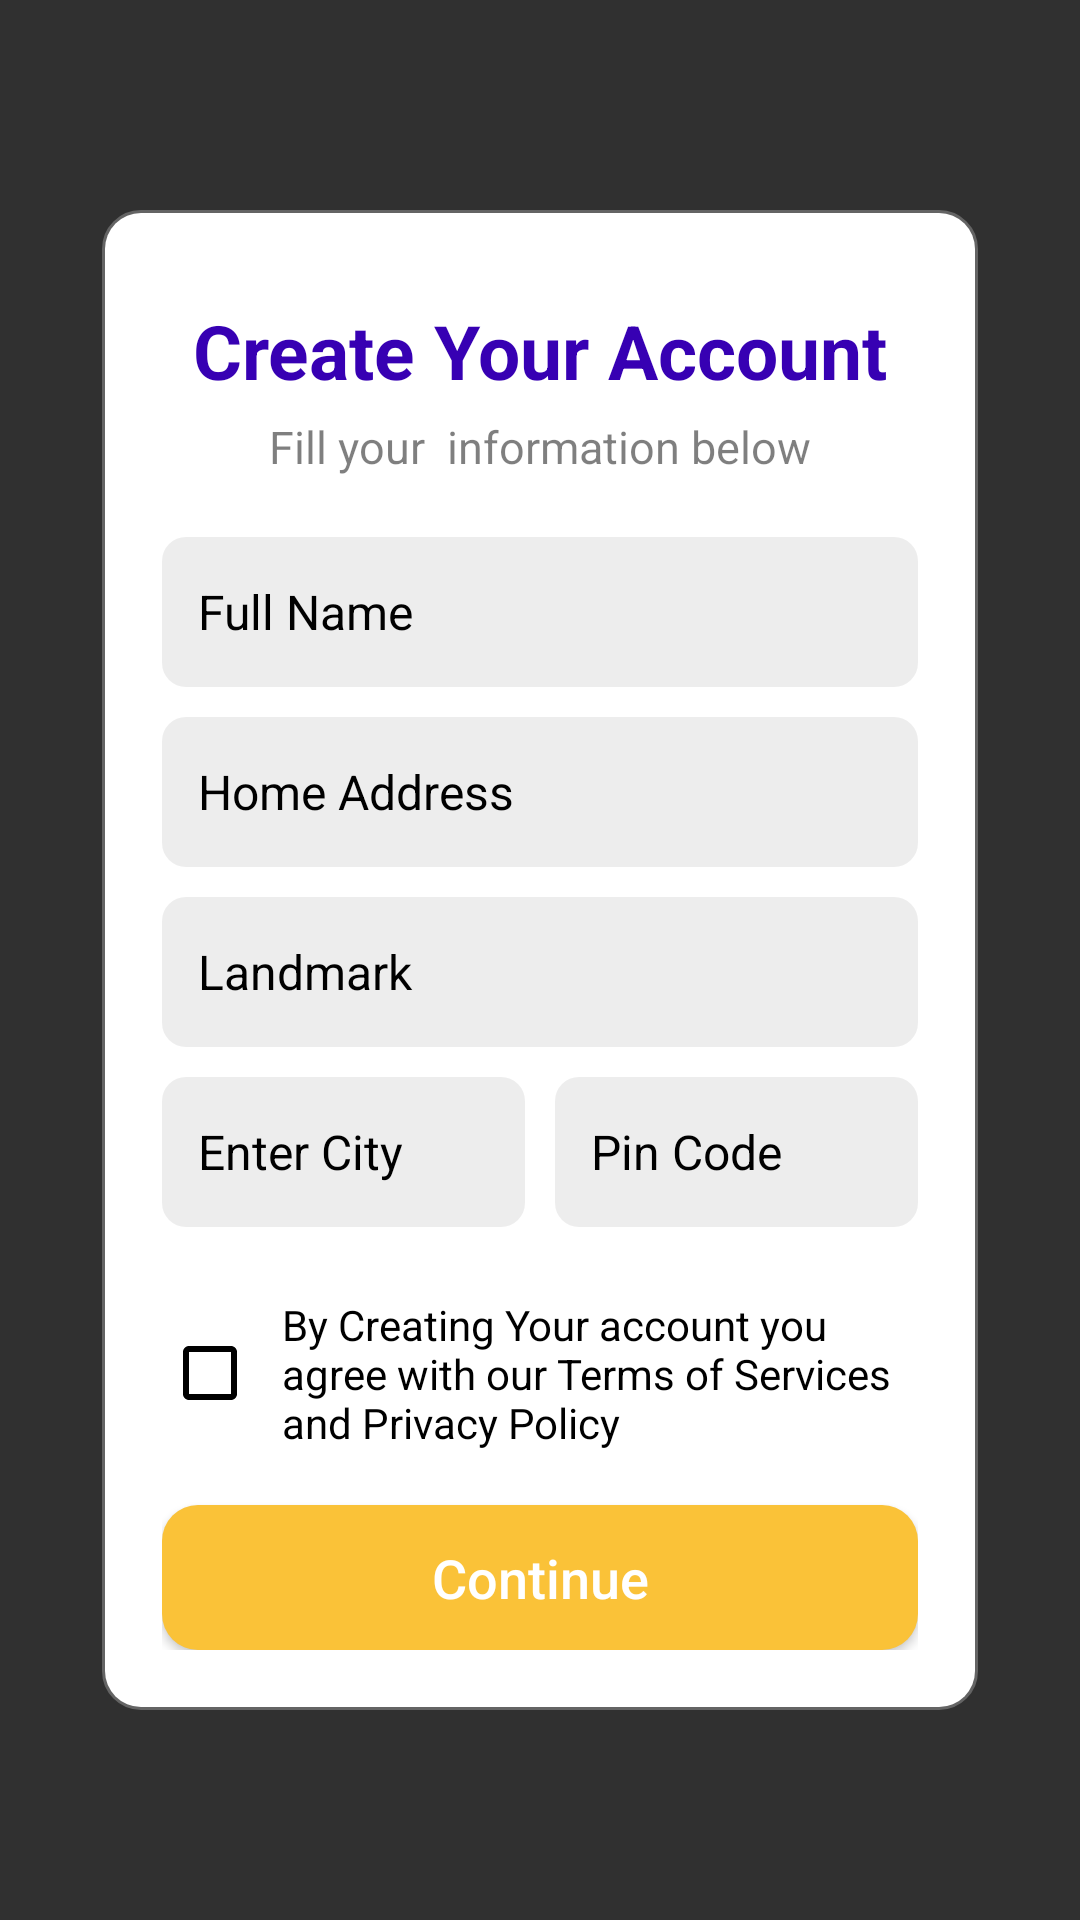

Here is an Android app screen rendered from its layout file. Give the layout XML and the strings, colors and styles it references.
<!-- AndroidManifest.xml: application theme Theme.AppCompat -->
<!-- res/layout/user_get_details.xml -->
<?xml version="1.0" encoding="utf-8"?>
<LinearLayout xmlns:android="http://schemas.android.com/apk/res/android"
    android:orientation="vertical"
    android:padding="34dp"
    android:gravity="center"
    android:background="@drawable/download"
    android:layout_width="match_parent"
    android:layout_height="match_parent">

    <LinearLayout

        android:layout_width="match_parent"
        android:background="@drawable/form_back"
        android:backgroundTint="@color/white"
        android:elevation="10dp"
        android:padding="20dp"
        android:layout_height="wrap_content"
        android:orientation="vertical">

        <TextView
            android:layout_marginTop="10dp"
            android:layout_width="wrap_content"
            android:layout_height="wrap_content"
            android:text="Create Your Account"
            android:textColor="@color/purple_700"
            android:textSize="25sp"
            android:textStyle="bold"
            android:layout_gravity="center"
            />

        <TextView
            android:layout_marginTop="5dp"
            android:layout_width="wrap_content"
            android:layout_height="wrap_content"
            android:text="Fill your  information below"
            android:textColor="#80000000"
            android:textSize="15sp"
            android:layout_gravity="center"
            />





        <EditText
            android:textColorHint="@color/black"
            android:background="@drawable/inputs"
            android:id="@+id/userFullName"
            android:layout_width="match_parent"
            android:layout_height="50dp"
            android:textSize="16sp"
            android:ems="10"
            android:layout_marginTop="20dp"
            android:hint="Full Name"
            android:textColor="@color/black"/>


        <EditText
            android:textSize="16sp"

            android:textColorHint="@color/black"

            android:background="@drawable/inputs"
            android:id="@+id/userHomeAddress"
            android:layout_width="match_parent"
            android:layout_height="50dp"
            android:ems="10"
            android:layout_marginTop="10dp"
            android:hint="Home Address"
            android:textColor="@color/black"/>

        <EditText
            android:textSize="16sp"
            android:textColorHint="@color/black"

            android:background="@drawable/inputs"
            android:id="@+id/userLandmark"
            android:layout_width="match_parent"
            android:layout_height="50dp"
            android:ems="10"
            android:layout_marginTop="10dp"
            android:hint="Landmark"
            android:textColor="@color/black"/>

        <LinearLayout
            android:layout_width="match_parent"
            android:layout_height="wrap_content"
            android:orientation="horizontal"
            >
            <EditText
                android:textSize="16sp"
                android:textColorHint="@color/black"

                android:background="@drawable/inputs"
                android:id="@+id/userCity"
                android:layout_width="0dp"
                android:layout_weight="1"
                android:layout_marginRight="10dp"
                android:layout_height="50dp"
                android:ems="10"
                android:layout_marginTop="10dp"

                android:hint="Enter City"
                android:textColor="@color/black"/>

            <EditText
                android:textSize="16sp"
                android:textColorHint="@color/black"

                android:background="@drawable/inputs"
                android:id="@+id/userPinCode"
                android:layout_width="0dp"
                android:layout_weight="1"

                android:layout_height="50dp"
                android:ems="10"
                android:layout_marginTop="10dp"
                android:inputType="number"
                android:hint="Pin Code"
                android:textColor="@color/black"/>


        </LinearLayout>


        <CheckBox
            android:layout_marginTop="15dp"
            android:buttonTint="@color/black"
            android:id="@+id/checkBoxAgree"
            android:layout_width="wrap_content"
            android:layout_height="wrap_content"
            android:textColor="@color/black"
            android:text="By Creating Your account you agree with our Terms of Services and Privacy Policy"
            android:checked="false"
            android:padding="8dp"/>



        <Button
            android:id="@+id/submitUserDetails"
            android:layout_marginTop="10dp"
            android:layout_width="match_parent"
            android:layout_height="wrap_content"
            android:text="Continue"
            android:textSize="18sp"
            android:background="@drawable/btn_back"
            android:textColor="@color/white"
            android:gravity="center"
            android:padding="12dp"
            android:clickable="true"
            android:focusable="true"
            android:textAllCaps="false"
            />




    </LinearLayout>










</LinearLayout>
<!-- resources referenced by this layout -->
<resources>
  <!-- drawable btn_back (drawable) -->
  <shape xmlns:android="http://schemas.android.com/apk/res/android"
      android:shape="rectangle">
      <solid android:color="#fac238"/>
      
      <corners android:radius="12dp"/>
  
  </shape>
  <!-- drawable form_back (drawable) -->
  <shape xmlns:android="http://schemas.android.com/apk/res/android"
      android:shape="rectangle">
  
      <solid android:color="@color/white"/>
  
  
      <corners android:radius="12dp" />
      <stroke android:color="#40000000" android:width="2dp"/>
  
  </shape>
  <!-- drawable inputs (drawable) -->
  <shape xmlns:android="http://schemas.android.com/apk/res/android"
      android:shape="rectangle">
  
      <solid android:color="#12000000"/>
  
  
      <corners android:radius="8dp"/>
      <padding android:left="12dp" android:top="12dp"
          android:right="12dp" android:bottom="12dp"/>
  </shape>
  <!-- not gathered from this repository: default colours our renderer supplied (Android Studio template values) -->
  <color name="purple_700">#FF3700B3</color>
  <color name="black">#FF000000</color>
  <color name="white">#FFFFFFFF</color>
</resources>
